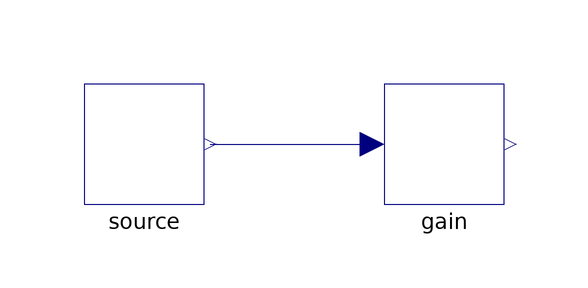

This picture is the connection diagram that the Modelica source below describes through its graphical annotations.

model Base "Laid out in the same run as Derived"
    Parts.Constant source(k = 2) annotation(Placement(transformation(origin={-30,0}, extent={{-10,-10},{10,10}})));
    Parts.Gain gain annotation(Placement(transformation(origin={20,0}, extent={{-10,-10},{10,10}})));
  equation
    connect(source.y, gain.u) annotation(Line(points={{-19,0},{8,0}}, color={0,0,127}));
  end Base;